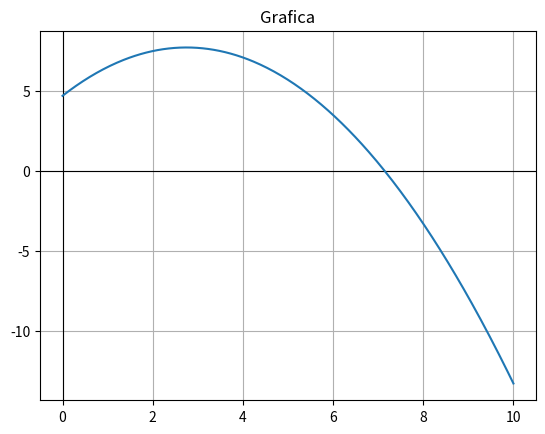

This chart was generated by the following Python code:
#Metodo Falsa Posicion
import numpy as np
import matplotlib.pyplot as plt
def f(x):
    return -0.4 * (x)**2 + 2.2 * (x) + 4.7

    # grafica
x = np.linspace(0, 10, 400)
plt.axhline(0, color='black', linewidth=0.8)   # eje x
plt.axvline(0, color='black', linewidth=0.8)   # eje y
plt.plot(x, f(x))
plt.title("Grafica")
plt.grid()
plt.show()

a = 5
b = 10
n = 100
et = 0.01        # ahora en PORCENTAJE: 0.1%
ca = 0
iteraciones = 0

if f(a) * f(b) < 0:
    for i in range(1, n+1):
        c = b - (f(b) * (a - b) / (f(a) - f(b)))
        iteraciones = i

        if i == 1:
            print(f"Iteracion {i}: c = {c:.8f}   ea = ---")
        else:
            ea = abs((c - ca) / c) * 100
            print(f"Iteracion {i}: c = {c:.8f}   ea = {ea:.6f}%")
            if ea <= et:
                break

        if f(a) * f(c) < 0:
            b = c
        else:
            a = c

        ca = c



    print(f"\nRaiz aproximada = {c:.8f}")
    print(f"f(c) = {f(c):.8f}")
    print(f"Iteraciones utilizadas = {iteraciones}")
else:
    print("No hay raiz en el intervalo dado")
